Photos from the image-classification dataset "MasterDataset" in the GitHub repository shihabpk99/AI-Powered-Crop-Disease-Detection-System. Its 14 classes are: potato bacterial disease, potato fungal disease, potato healthy, potato late blight, rice blast, rice brown spot, rice healthy, rice sheath blight, rice tungro virus, wheat black point, wheat blast, wheat fusarium foot rot, wheat healthy, wheat leaf blight.

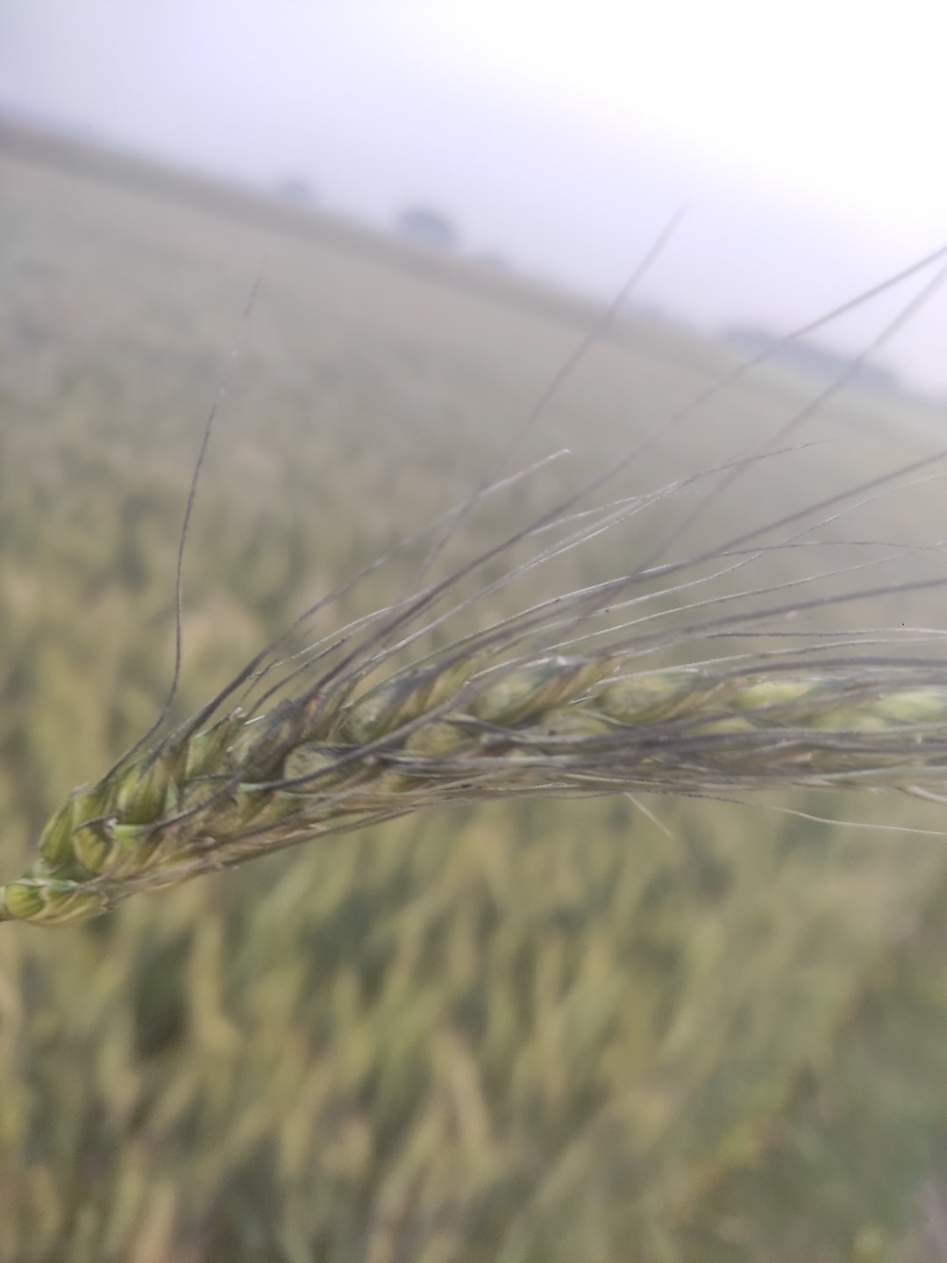
Label: wheat black point

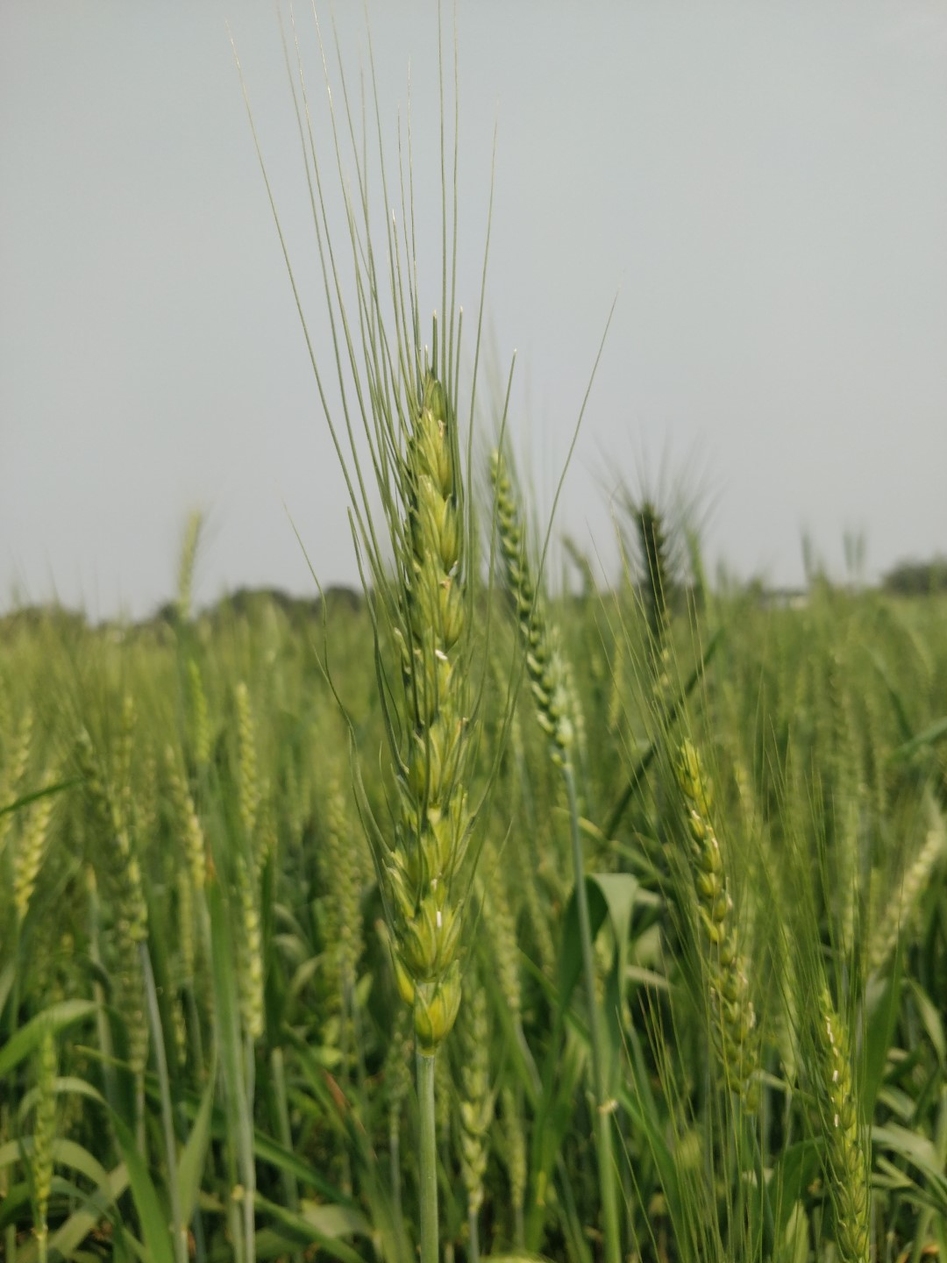
Label: wheat healthy

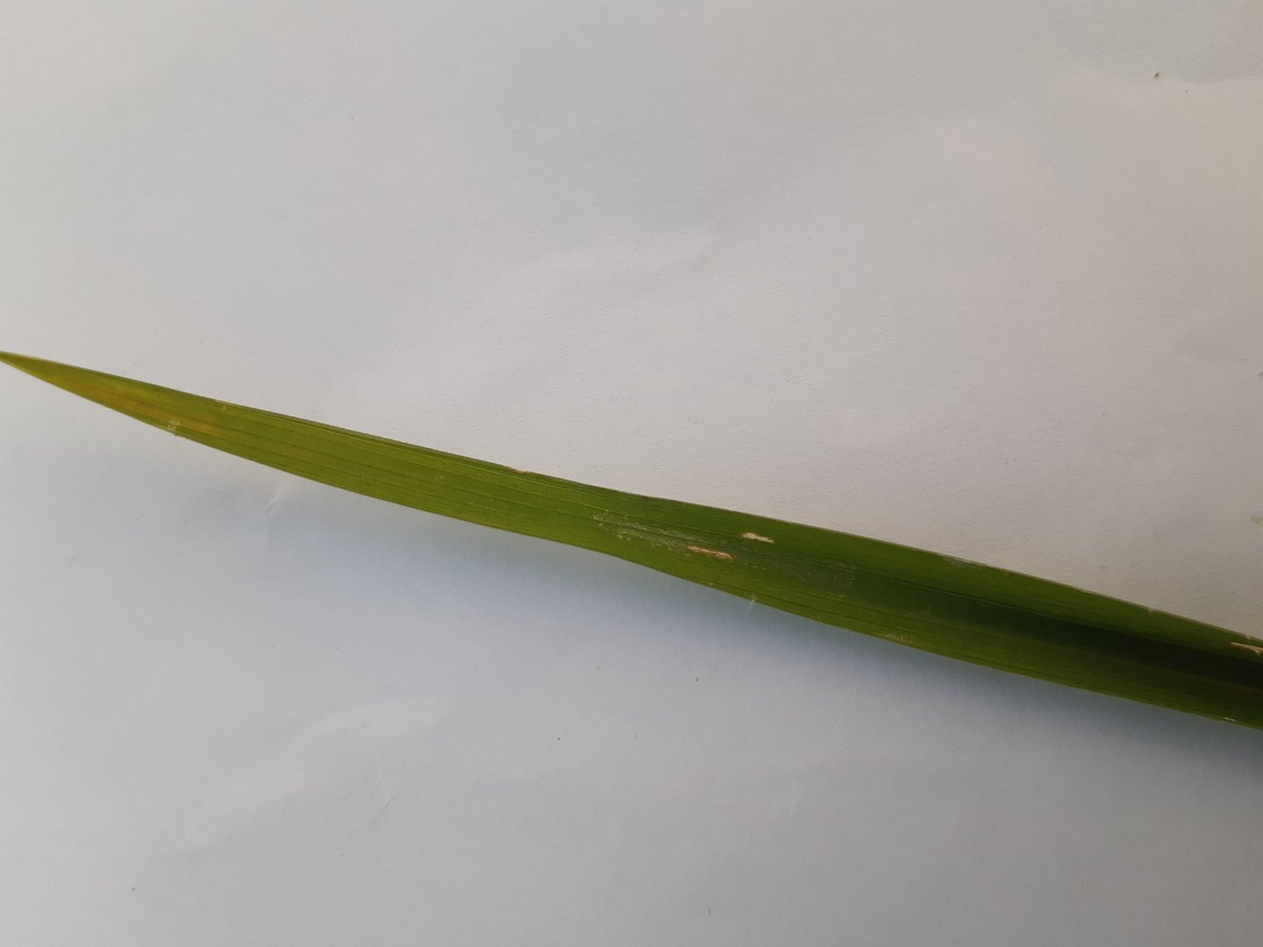
Label: rice sheath blight

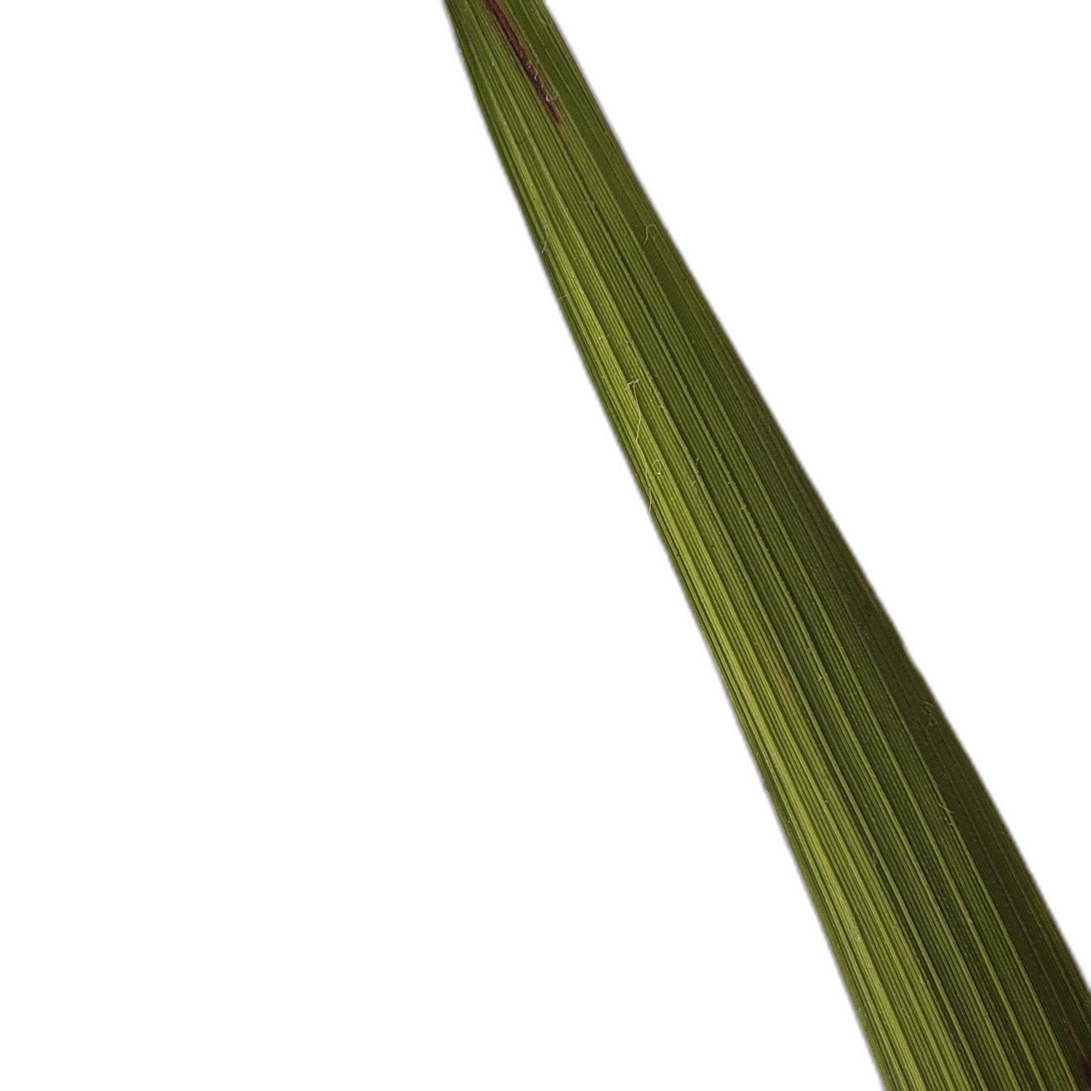
Label: rice blast

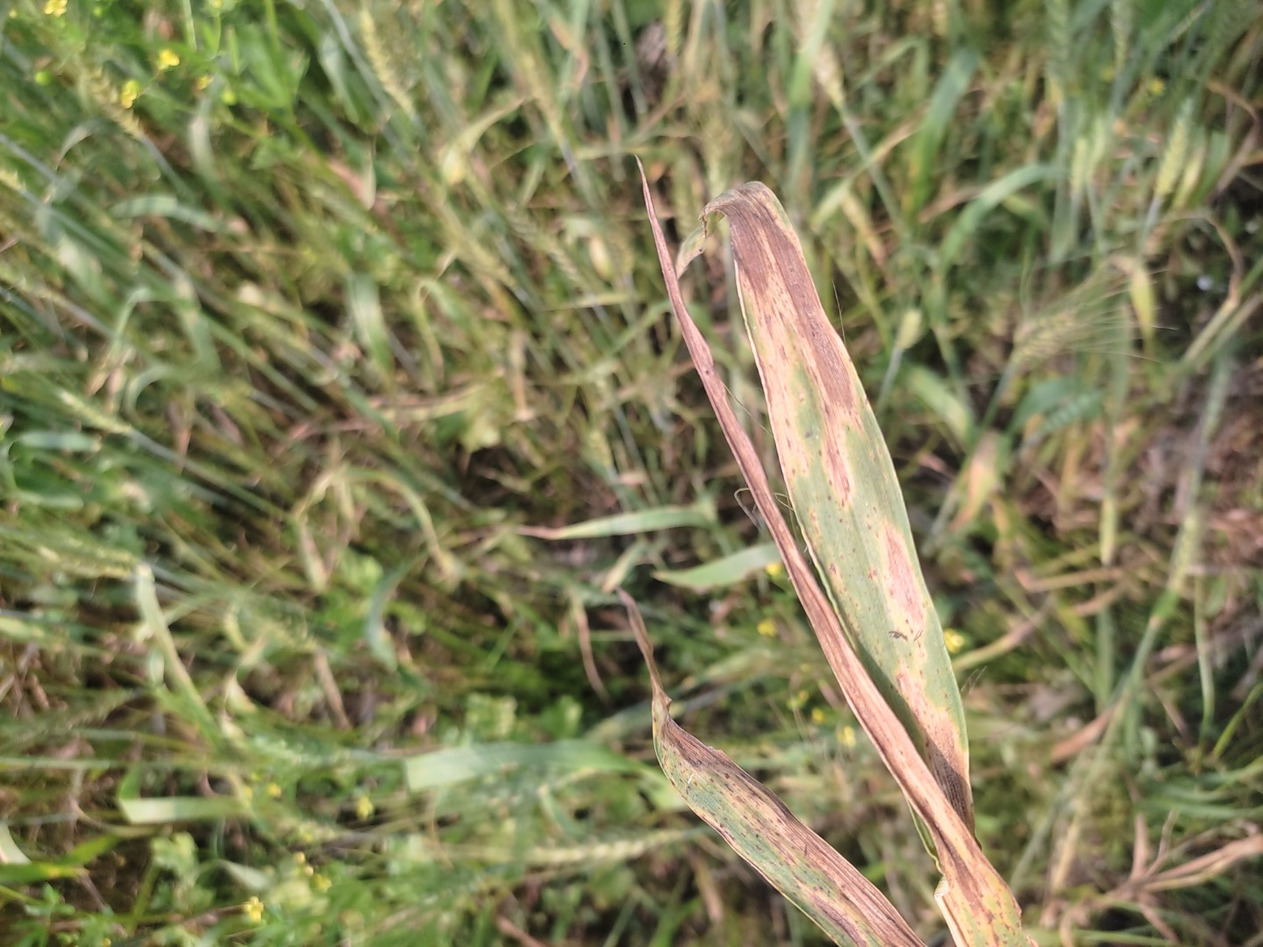
Label: wheat leaf blight

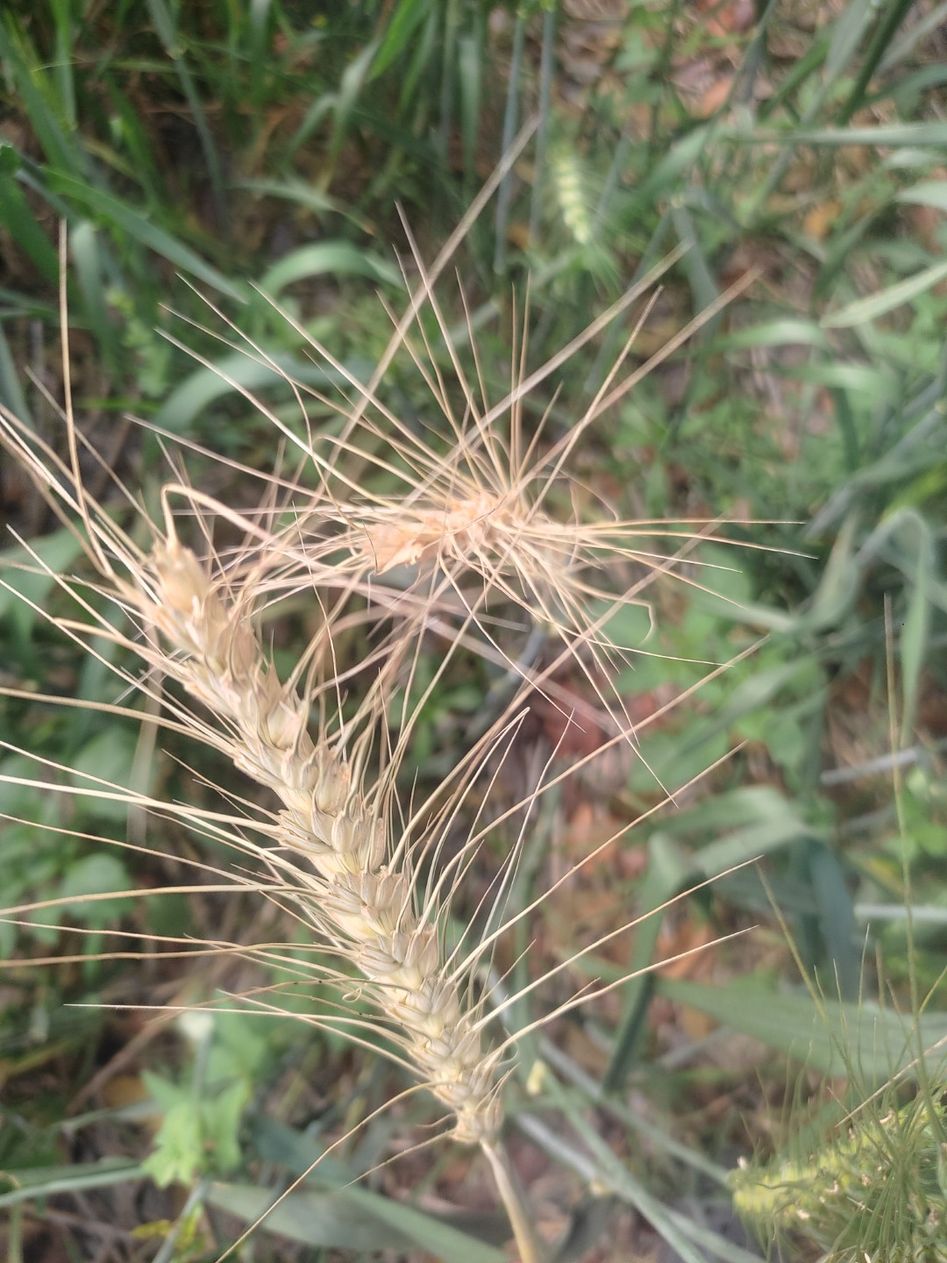
Label: wheat blast
